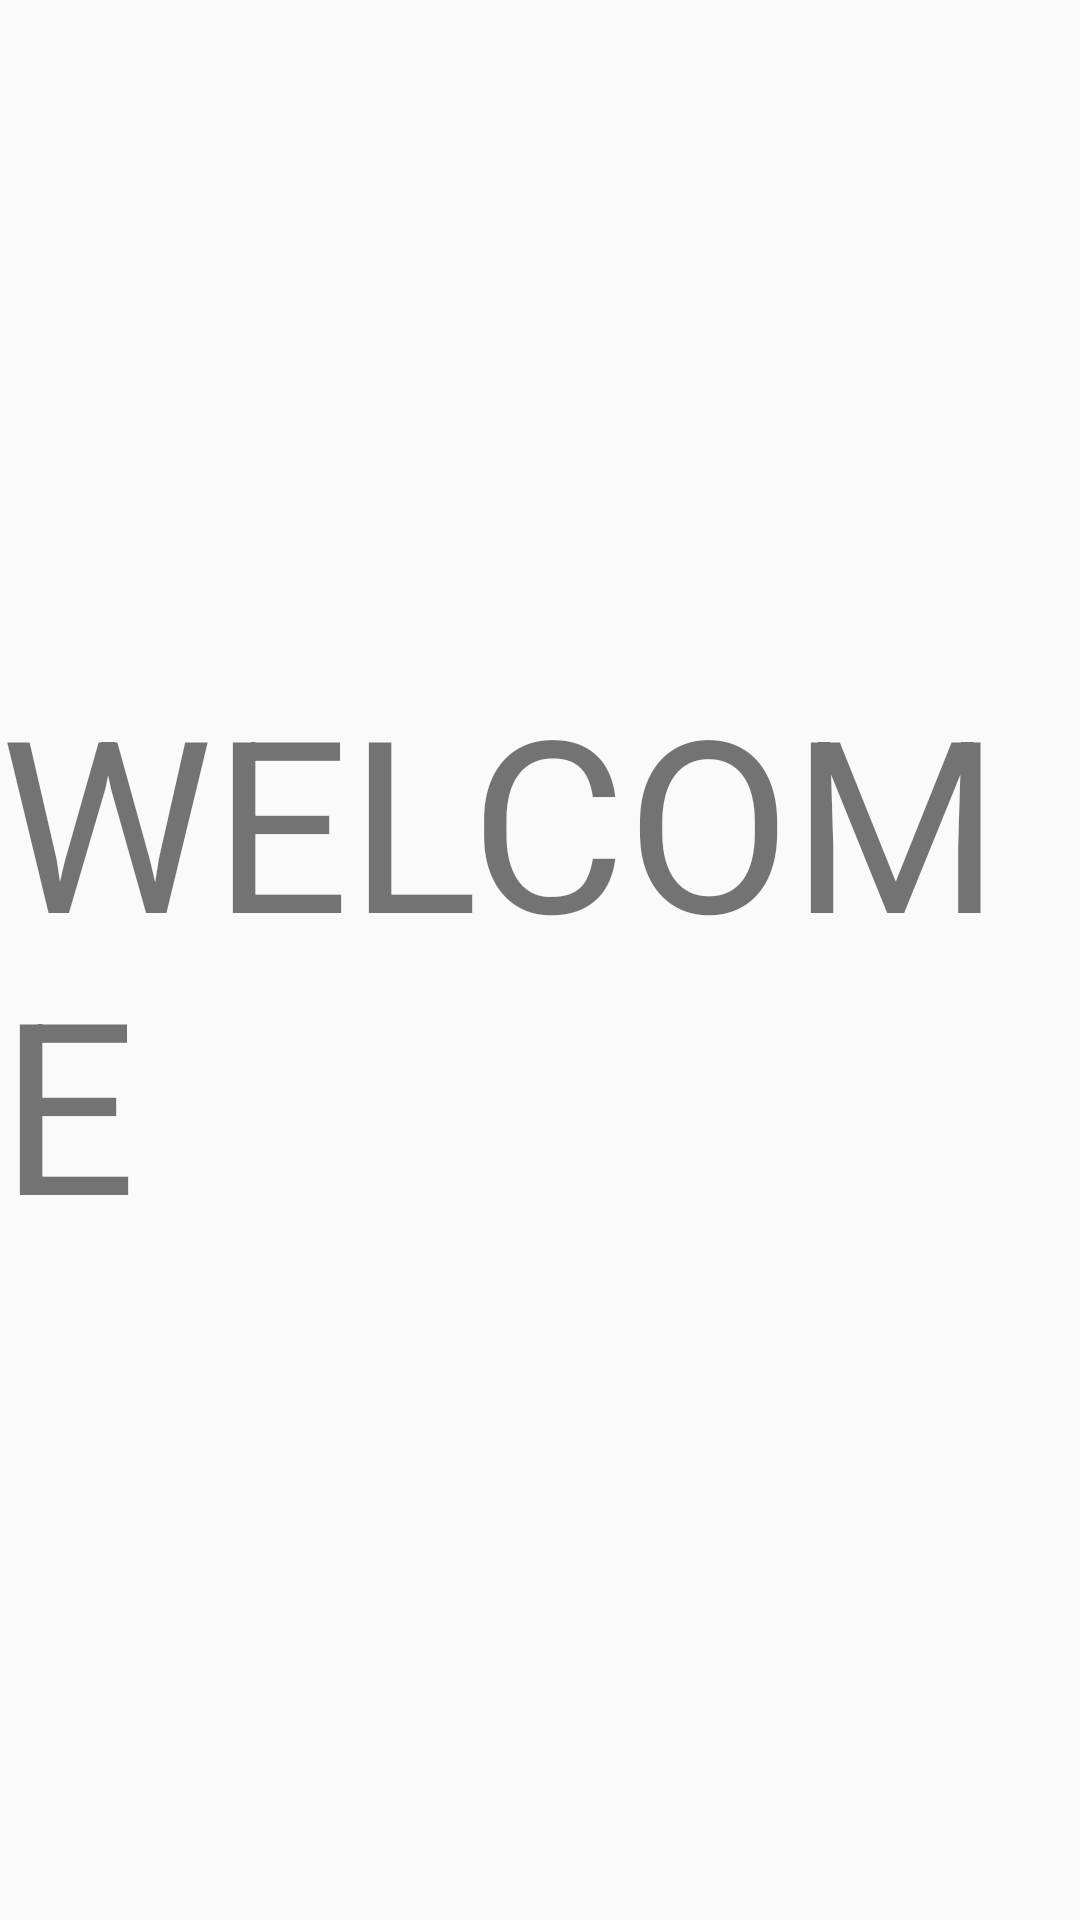

Here is an Android app screen rendered from its layout file. Give the layout XML and the strings, colors and styles it references.
<!-- AndroidManifest.xml: application theme Theme.Medical -->
<!-- res/layout/activity_welcome_screen.xml -->
<?xml version="1.0" encoding="utf-8"?>
<androidx.constraintlayout.widget.ConstraintLayout xmlns:android="http://schemas.android.com/apk/res/android"
    xmlns:app="http://schemas.android.com/apk/res-auto"
    xmlns:tools="http://schemas.android.com/tools"
    android:id="@+id/main"
    android:layout_width="match_parent"
    android:layout_height="match_parent"
    tools:context=".WelcomeScreenActivity">

    <TextView
        android:id="@+id/welcome_text"
        android:layout_width="wrap_content"
        android:layout_height="wrap_content"
        android:text="WELCOME"
        android:textSize="80sp"
        app:layout_constraintBottom_toBottomOf="parent"
        app:layout_constraintEnd_toEndOf="parent"
        app:layout_constraintStart_toStartOf="parent"
        app:layout_constraintTop_toTopOf="parent" />

</androidx.constraintlayout.widget.ConstraintLayout>
<!-- resources referenced by this layout -->
<resources>
  <style name="Theme.Medical" parent="android:Theme.Material.Light.NoActionBar" />
</resources>
